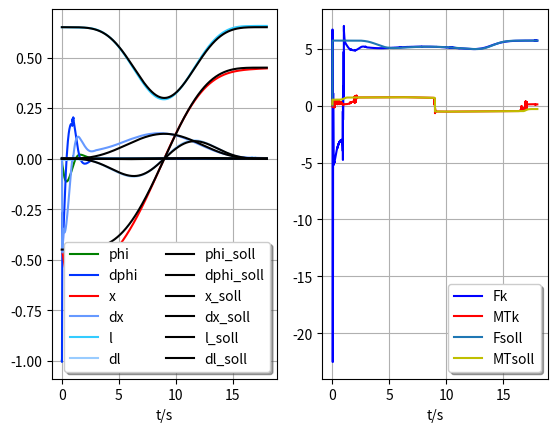
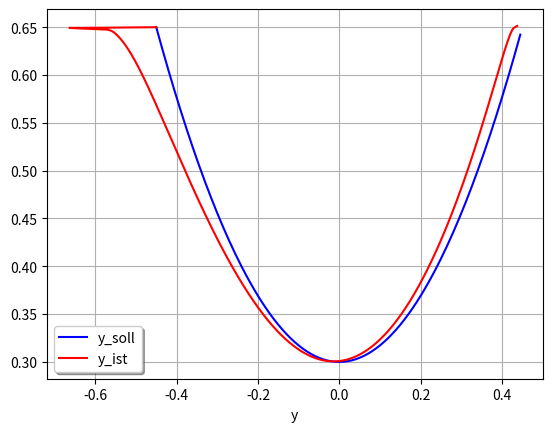

Here is the Python script that generated these plots, in order:
import math
import time

import matplotlib.pyplot as plt
import numpy as np
import sympy as sp


class Initializing():
    g = 9.80665
    m1 = 1.4337
    m2 = 0.345  # Masse der Last
    rho = 0.03  # Durchmesser der Trommel
    J = 0.012477  # wird für die Berechnung der Trommelreibung benötigt
    dt = 0.01
    T = 20

    # # # # # # # # # # # # # # # Begrenzungen: # # # # # # # # # # # # # # #

    # Begrenzungen für Seillänge
    lmax = 0.7
    lmin = 0.23
    l_m = 0.5  # mittlere Seillänge

    # Begrenzungenfür die Wagenposition
    xmax = 0.55
    xmin = -0.55

    # Maximale Antriebskraft des Wagens, maximales Moment des Trommelmotors
    Fmax = 22.5
    M_Tmax = 3.75 * rho * 13

    # Reibparameter der Trommel
    mu_T = 0.0097254
    # Reibparameter des Wagens (positive und negative Bewegungsrichtung)
    mu_W_pos = 2.9194
    mu_W_neg = 3.0754

    # statex = sio.loadmat('initialData/statex.mat')
    A = np.array([[0.0, 1.0, 0.0, 0.0, 0.0, 0.0],
                  [-2.44137580e+01, 0.0, 0.0, 4.05594406e+00, -5.03496503e-02, 0.0, ],
                  [0.0, 0.0, 0.0, 1.0, 0.0, 0.0],
                  [2.40022902e+00, 0.0, 0.0, -2.02797203e+00, 0.0, 0.0],
                  [0.0, 0.0, 0.0, 0.0, 0.0, 1.0],
                  [2.97787080e-04, 0.0, 0.0, 0.0, 1.26047441e-10, -7.28501689e-01]])
    B = np.array([[0., 0.],
                  [-1.3986014, 0.],
                  [0., 0.],
                  [0.6993007, 0.],
                  [0., 0.],
                  [0., -2.25309801]])
    C = np.array([[1, 0, 0, 0, 0, 0], [0, 0, 1, 0, 0, 0], [0, 0, 0, 0, 1, 0]])

    Ae = np.array([[0., 1., 0., 0., 0., 0., 0., 0.],
                   [-24.41375805, 0., 0., 4.05594406, 0., 0., - 1.3986014, 0.],
                   [0., 0., 0., 1., 0., 0., 0., 0.],
                   [2.40022902, 0., 0., - 2.02797203, 0., 0., 0.6993007, 0.],
                   [0., 0., 0., 0., 0., 1., 0., 0.],
                   [0., 0., 0., 0., 0., -0.72850169, 0., - 2.25309801],
                   [0., 0., 0., 0., 0., 0., 0., 0.],
                   [0., 0., 0., 0., 0., 0., 0., 0.]])
    Be = np.array([[0, 0], [-1.3986, 0], [0, 0], [0.6993, 0], [0, 0], [0, -2.2531], [0, 0], [0, 0]])
    Ce = np.array([[1, 0, 0, 0, 0, 0, 0, 0], [0, 0, 1, 0, 0, 0, 0, 0], [0, 0, 0, 0, 1, 0, 0, 0]])

    R = 0.0031 * np.eye(2)
    Q = np.diag([1, 60, 5, 60, 2, 30])
    pB = np.array([-52, -53, -54, -51, -55, -56, -57, -50])
    # L = control.place(Ae.T,Ce.T,pB)
    # K, S, E = control.lqr(A, B, Q, R)
    # K from lqr
    K = np.array([[-497.409434908136, -81.1311085819819, 40.1608674320254, 150.658373189884, -1.22931785150275,
                   -0.00556508808891539],
                  [-1.94442726621085, 0.173666734963667, 0.0891791141002383, 0.365263795151701, -25.4049973884183,
                   -98.1656256301973]])

    # L from place
    L = np.array([[228.381781202783, -39.1718793344587, -0.876912968252177],
                  [16809.8565099534, -6544.26498081226, -140.978964163650],
                  [-28.9095652346727, 190.921412870443, 0.638020944703494],
                  [-4833.42819964506, 10498.7357324117, 87.8801032881437],
                  [2.72856599775791, 11.2685272524123, 253.940332203992],
                  [464.729131419997, 1899.19784506670, 21248.0126339501],
                  [-291722.429444774, 218241.458538312, 3983.56622962423],
                  [-8862.91789724334, -35331.1024847313, -264597.638832013]])


init = Initializing()
J = init.J
m1 = init.m1
m2 = init.m2
g = init.g
rho = init.rho
Fmax = init.Fmax
MTmax = init.M_Tmax
xmax = init.xmax
lmax = init.lmax
lmin = init.lmin
mu_W_pos = init.mu_W_pos
mu_W_neg = init.mu_W_neg


def flachtrajektorie(z0, k, T):
    za = z0[0]
    zb = z0[1]
    sumz = za
    t = sp.symbols('t')

    for i in range(k + 1, 2 * k + 1 + 1):
        sumz += (zb - za) * p_factorial(i, k) * (t / T) ** i
    return sumz


def p_factorial(i, k):
    up = (-1) ** (i - k - 1) * math.factorial(2 * k + 1)
    down = i * math.factorial(k) * math.factorial(i - k - 1) * math.factorial(2 * k + 1 - i)
    return up / down


def x_derivative(x0, order, T):
    X = []
    t = sp.symbols('t')

    Xsoll = flachtrajektorie(x0, 4, T)
    x_t = Xsoll
    X.append(sp.lambdify(t, Xsoll, 'numpy'))

    for i in range(order):
        Xsoll = sp.diff(Xsoll, t)
        X.append(sp.lambdify(t, Xsoll, 'numpy'))
    return X, x_t


def y_derivative(x_t, f_x, order):
    Y = []
    t = sp.symbols('t')
    Ysoll = f_x.subs('x', x_t)
    Y.append(sp.lambdify(t, Ysoll, 'numpy'))

    for i in range(order):
        Ysoll = sp.diff(Ysoll, t)
        Y.append(sp.lambdify(t, Ysoll, 'numpy'))
    return Y


def solltrajctory(total_step, x_vec, f_x, dt, T_total):
    t = 0
    soll_state = np.zeros((10, total_step))
    Xlist, x_t = x_derivative(x_vec, 4, T_total)
    Ylist = y_derivative(x_t, f_x, 4)

    start = time.time()
    for step in range(total_step):
        X = Xlist[0](t)
        dX = Xlist[1](t)
        d2X = Xlist[2](t)
        d3X = Xlist[3](t)
        d4X = Xlist[4](t)

        Y = Ylist[0](t)
        dY = Ylist[1](t)
        d2Y = Ylist[2](t)
        d3Y = Ylist[3](t)
        d4Y = Ylist[4](t)

        t += dt

        soll_state[0, step] = X
        soll_state[1, step] = dX
        soll_state[2, step] = d2X
        soll_state[3, step] = d3X
        soll_state[4, step] = d4X
        soll_state[5, step] = Y
        soll_state[6, step] = dY
        soll_state[7, step] = d2Y
        soll_state[8, step] = d3Y
        soll_state[9, step] = d4Y
    print('solltraj:', time.time() - start)
    return soll_state


def visualize_solltrajctory(solltraj, schritt):
    timeline = np.arange(schritt)
    fig = plt.figure()
    ax = fig.add_subplot()
    ax.plot(timeline, solltraj[0, :], '#9900CC', label='X')
    ax.plot(timeline, solltraj[1, :], '#CC0033', label='dX')
    ax.plot(timeline, solltraj[2, :], '#993366', label='d2X')
    ax.plot(timeline, solltraj[3, :], '#FF0066', label='d3X')
    ax.plot(timeline, solltraj[4, :], '#FF99CC', label='d4X')
    ax.plot(timeline, solltraj[5, :], '#003333', label='Y')
    ax.plot(timeline, solltraj[6, :], '#006633', label='dY')
    ax.plot(timeline, solltraj[7, :], '#00FF33', label='d2Y')
    ax.plot(timeline, solltraj[8, :], '#00CC66', label='d3Y')
    ax.plot(timeline, solltraj[9, :], '#00FFCC', label='d4Y')
    legend = fig.legend(loc='upper center', shadow=True, ncol=10)
    ax.set_xlabel('t/s')
    ax.grid(True)
    plt.show()


def streckenmodell(u, xi):
    dxi = np.zeros((6, 1)).flatten()
    xi1 = xi[0]
    xi2 = xi[1]
    xi3 = xi[2]
    xi4 = xi[3]
    xi5 = xi[4]
    xi6 = xi[5]
    F = u[0]
    MT = u[1]

    if xi4 >= 0.:
        FR = 2.9 * xi4 + 4.8 * np.sign(xi4) + (5.7 - 4.8) * np.sign(xi4) * np.exp(-(xi4 / 0.032) ** 2)
    else:
        FR = 3.1 * xi4 + 3.9 * np.sign(xi4) + (4.9 - 3.9) * np.sign(xi4) * np.exp(-(xi4 / 0.022) ** 2)
    omega = -xi6 / rho
    MRP = xi5 * (0.0076 * xi2 + 0.027 * np.sign(xi2) + (0.012 - 0.027) * np.sign(xi2) * np.exp(-0.073 * abs(xi2)))
    MR = 0.0097 * omega + 0.6 * np.sign(omega) + (0.41 - 0.6) * np.sign(omega) * np.exp(-(omega / 0.015) ** 2)

    dxi[0] = xi2
    dxi[1] = ((2 * J * xi2 * xi5 * xi6 - MRP * rho ** 2) * m2 ** 2 * np.cos(xi1) ** 2 - xi5 * m2 *
              ((xi5 * xi2 ** 2 * J - (-MT + MR) * rho) * m2 * np.sin(xi1) + (m2 * rho ** 2 + J) * (F - FR)) * np.cos(
                xi1)
              - (2 * (m1 * rho ** 2 + J) * m2 + 2 * J * m1) * (xi5 * xi2 * xi6 * m2 + m2 * g * xi5 * np.sin(xi1) / 2 +
                                                               MRP / 2)) / (
                     xi5 ** 2 * (-J * np.cos(xi1) ** 2 * m2 + (m1 * rho ** 2 + J) * m2 + J * m1) * m2)

    dxi[2] = xi4  # TODO IF NECESSARY BOUNDARY RESTRICTION BETWEEN +-0.5
    dxi[3] = ((xi5 * np.sin(xi1) * J * g * m2 + MRP * (m2 * rho ** 2 + J)) * np.cos(xi1) + xi5 * (
            (xi5 * xi2 ** 2 * J - (-MT + MR) * rho) * m2 * np.sin(xi1)
            + (m2 * rho ** 2 + J) * (F - FR))) / (
                     xi5 * (-J * np.cos(xi1) ** 2 * m2 + (m1 * rho ** 2 + J) * m2 + J * m1))
    dxi[4] = xi6
    dxi[5] = -rho * (
            xi5 * m2 * (-MT + MR) * np.cos(xi1) ** 2 - rho * m2 * (xi5 * g * m1 - MRP * np.sin(xi1)) * np.cos(xi1)
            + (rho * m2 * (F - FR) * np.sin(xi1) + (-m1 * rho * xi2 ** 2 * xi5 - MR + MT) * m2 - m1 * (-MT + MR))
            * xi5) / (xi5 * (-J * np.cos(xi1) ** 2 * m2 + (m1 * rho ** 2 + J) * m2 + J * m1))

    return dxi


def RungeKutta_integration(xk, fxk, u, ymess, dt):
    if len(xk) == 6:
        k1 = fxk
        k2 = streckenmodell(u, xk + dt / 2 * k1)
        k3 = streckenmodell(u, xk + dt / 2 * k2)
        k4 = streckenmodell(u, xk + dt * k3)
        return xk + dt / 6 * (k1 + 2 * k2 + 2 * k3 + k4)

    elif len(xk) == 8:
        k1 = fxk
        k2 = linear_observer(u, xk + dt / 2 * k1, ymess)
        k3 = linear_observer(u, xk + dt / 2 * k2, ymess)
        k4 = linear_observer(u, xk + dt * k3, ymess)
        return xk + dt / 6 * (k1 + 2 * k2 + 2 * k3 + k4)


def system_simulation(us, xs, x, schritt, dt):
    x_sequence = np.zeros((6, schritt))
    u_sequence = np.zeros((2, schritt))
    dx_sequence = np.zeros((6, schritt))
    e_u = [0, 0]
    e_int = [0, 0]
    for step in range(schritt):
        x_sequence[:, step] = x
        e_x = xs[:, step] - x
        u_correct, e_u, e_int = np.array(full_controller(us[:, step], e_x, e_u, e_int, None))
        u_correct = u_correct.flatten()
        u_sequence[:, step] = u_correct
        # u_correct = us[:, step]
        dx = streckenmodell(u_correct, x)
        dx_sequence[:, step] = dx
        x = RungeKutta_integration(x, dx, u_correct, None, dt)

    return x_sequence, u_sequence, dx_sequence


def visualize_system_simualtion(x_sq, uk, us, dt, T_total):
    timeline = np.arange(0, T_total, dt)
    fig = plt.figure()
    ax1 = fig.add_subplot(121)
    ax1.plot(timeline, x_sq[0, :], 'g', label='phi')
    ax1.plot(timeline, x_sq[1, :], '#0033FF', label='dphi')
    ax1.plot(timeline, x_sq[2, :], 'r', label='x')
    ax1.plot(timeline, x_sq[3, :], '#6699FF', label='dx')
    ax1.plot(timeline, x_sq[4, :], '#33CCFF', label='l')
    ax1.plot(timeline, x_sq[5, :], '#99CCFF', label='dl')
    ax1.legend(loc='best', shadow=True, ncol=2)
    ax1.set_xlabel('t/s')
    ax1.grid(True)

    ax2 = fig.add_subplot(122)
    ax2.plot(timeline, uk[0, :], 'b', label='Fk')
    ax2.plot(timeline, uk[1, :], 'r', label='MTk')
    ax2.plot(timeline, us[0, :], label='Fksoll')
    ax2.plot(timeline, us[1, :], 'y', label='MTksoll')
    ax2.legend(loc='best', shadow=True)
    ax2.set_xlabel('t/s')
    ax2.grid(True)

    plt.show()


def linear_observer(u, xi_hat, y_mess):
    dx_plus = np.zeros((8, 1)).flatten()
    y_hat = np.dot(init.Ce, xi_hat)
    deltaxi = np.dot(init.L, (y_mess - y_hat)).flatten()

    xi1 = xi_hat[0]
    xi2 = xi_hat[1]
    xi3 = xi_hat[2]
    xi4 = xi_hat[3]
    xi5 = xi_hat[4]
    xi6 = xi_hat[5]
    deltaz1 = xi_hat[6]
    deltaz2 = xi_hat[7]
    F = u[0]
    MT = u[1]

    if xi4 >= 0.:
        FR = 2.9 * xi4 + 4.8 * np.sign(xi4) + (5.7 - 4.8) * np.sign(xi4) * np.exp(-(xi4 / 0.032) ** 2) - deltaz1
    else:
        FR = 3.1 * xi4 + 3.9 * np.sign(xi4) + (4.9 - 3.9) * np.sign(xi4) * np.exp(-(xi4 / 0.022) ** 2) - deltaz1
    omega = -xi6 / rho
    MRP = xi5 * (0.0076 * xi2 + 0.027 * np.sign(xi2) + (0.012 - 0.027) * np.sign(xi2) * np.exp(-0.073 * abs(xi2)))
    MR = 0.0097 * omega + 0.6 * np.sign(omega) + (0.41 - 0.6) * np.sign(omega) * np.exp(-(omega / 0.015) ** 2) - deltaz2

    dx_plus[0] = deltaxi[0] + xi2
    dx_plus[1] = deltaxi[1] + ((2 * J * xi2 * xi5 * xi6 - MRP * rho ** 2) * m2 ** 2 * np.cos(xi1) ** 2 - xi5 * m2 *
                               ((xi5 * xi2 ** 2 * J - (-MT + MR) * rho) * m2 * np.sin(xi1) + (m2 * rho ** 2 + J) * (
                                       F - FR)) * np.cos(
                xi1) - (2 * (m1 * rho ** 2 + J) * m2 + 2 * J * m1) * (
                                       xi5 * xi2 * xi6 * m2 + m2 * g * xi5 * np.sin(xi1) / 2
                                       + MRP / 2)) / (
                         xi5 ** 2 * (-J * np.cos(xi1) ** 2 * m2 + (m1 * rho ** 2 + J) * m2 + J * m1) * m2)

    dx_plus[2] = deltaxi[2] + xi4  # TODO IF NECESSARY BOUNDARY RESTRICTION BETWEEN +-0.5
    dx_plus[3] = deltaxi[3] + ((xi5 * np.sin(xi1) * J * g * m2 + MRP * (m2 * rho ** 2 + J)) * np.cos(xi1) + xi5 * (
            (xi5 * xi2 ** 2 * J - (-MT + MR) * rho) * m2 * np.sin(xi1)
            + (m2 * rho ** 2 + J) * (F - FR))) / (
                         xi5 * (-J * np.cos(xi1) ** 2 * m2 + (m1 * rho ** 2 + J) * m2 + J * m1))
    dx_plus[4] = deltaxi[4] + xi6
    dx_plus[5] = deltaxi[5] - rho * (
            xi5 * m2 * (-MT + MR) * np.cos(xi1) ** 2 - rho * m2 * (xi5 * g * m1 - MRP * np.sin(xi1)) * np.cos(xi1)
            + (rho * m2 * (F - FR) * np.sin(xi1) + (-m1 * rho * xi2 ** 2 * xi5 - MR + MT) * m2 - m1 * (-MT + MR))
            * xi5) / (xi5 * (-J * np.cos(xi1) ** 2 * m2 + (m1 * rho ** 2 + J) * m2 + J * m1))
    dx_plus[6] = deltaxi[6]
    dx_plus[7] = deltaxi[7]

    return dx_plus


def simulation_with_observation(us, xs, x0, schritt, dt):
    # xhat_sequence = np.zeros((8, schritt))
    x_real_sequence = np.zeros((6, schritt))
    u_sequence = np.zeros((2, schritt))
    v_sequence = np.zeros((2, schritt))
    xhat = np.append([0., 0., -0.45, 0., 0.65, 0.], [0, 0])
    x_real = x0
    u_full = us[:, 0]
    e_u = [0, 0]
    e_int = [0, 0]

    start = time.time()
    for step in range(schritt):
        u_sequence[:, step] = u_full
        x_real_sequence[:, step] = x_real
        # xhat_sequence[:, step] = xhat
        e_x = xs[:, step] - xhat[:6]
        u_full, e_u, e_int = full_controller(us[:, step], e_x, e_u, e_int, xhat[6:])
        v_sequence[:, step] = e_int
        y_mess = np.dot(init.C, x_real)
        dx_real = streckenmodell(u_full, x_real)
        x_real = RungeKutta_integration(x_real, dx_real, u_full, None, dt)

        dxi = linear_observer(u_full, xhat, y_mess)
        xhat = RungeKutta_integration(xhat, dxi, u_full, y_mess, dt)

    print('observe time:', time.time() - start)
    return u_sequence, x_real_sequence, v_sequence


def visualize_system_simualtion_with_observer(u_sq, xi_sq, us, xs, dt, T_total):
    timeline = np.arange(0, T_total, dt)
    fig = plt.figure()
    ax1 = fig.add_subplot(121)
    ax1.plot(timeline, xi_sq[0, :], 'g', label='phi')
    ax1.plot(timeline, xi_sq[1, :], '#0033FF', label='dphi')
    ax1.plot(timeline, xi_sq[2, :], 'r', label='x')
    ax1.plot(timeline, xi_sq[3, :], '#6699FF', label='dx')
    ax1.plot(timeline, xi_sq[4, :], '#33CCFF', label='l')
    ax1.plot(timeline, xi_sq[5, :], '#99CCFF', label='dl')

    ax1.plot(timeline, xs[0, :], 'Black', label='phi_soll')
    ax1.plot(timeline, xs[1, :], 'Black', label='dphi_soll')
    ax1.plot(timeline, xs[2, :], 'Black', label='x_soll')
    ax1.plot(timeline, xs[3, :], 'Black', label='dx_soll')
    ax1.plot(timeline, xs[4, :], 'Black', label='l_soll')
    ax1.plot(timeline, xs[5, :], 'Black', label='dl_soll')
    ax1.legend(loc='best', shadow=True, ncol=2)
    ax1.set_xlabel('t/s')
    ax1.grid(True)

    ax2 = fig.add_subplot(122)
    ax2.plot(timeline, u_sq[0, :], 'b', label='Fk')
    ax2.plot(timeline, u_sq[1, :], 'r', label='MTk')
    ax2.plot(timeline, us[0, :], label='Fsoll')
    ax2.plot(timeline, us[1, :], 'y', label='MTsoll')
    ax2.legend(loc='best', shadow=True)
    ax2.set_xlabel('t/s')
    ax2.grid(True)

    plt.show()


def flachsystem(statesoll):
    X = statesoll[0]
    dX = statesoll[1]
    d2X = statesoll[2]
    d3X = statesoll[3]
    d4X = statesoll[4]
    Y = statesoll[5]
    dY = statesoll[6]
    d2Y = statesoll[7]
    d3Y = statesoll[8]
    d4Y = statesoll[9]

    usoll = [0, 0]
    xsoll = [0, 0, 0, 0, 0, 0]

    xsoll[0] = np.arctan(d2X / (d2Y - g))
    xsoll[2] = X - Y * d2X / (d2Y - g)
    xsoll[4] = Y * np.sqrt(1 + d2X ** 2 / (d2Y - g) ** 2)
    xsoll[3] = dX - dY * d2X / (d2Y - g) - Y * d3X / (d2Y - g) + Y * d2X * d3Y / (d2Y - g) ** 2
    xsoll[5] = dY * np.sqrt(1 + d2X ** 2 / (d2Y - g) ** 2) + Y * (2 * d2X * d3X / (d2Y - g) ** 2 - 2 * d2X ** 2 * d3Y
                                                                  / (d2Y - g) ** 3) / (
                       2 * np.sqrt(1 + d2X ** 2 / (d2Y - g) ** 2))
    xsoll[1] = (d3X / (d2Y - g) - d2X * d3Y / (d2Y - g) ** 2) / (1 + d2X ** 2 / (d2Y - g) ** 2)

    usoll[0] = m1 * (d2X - d2Y * d2X / (d2Y - g) - 2 * dY * d3X / (d2Y - g) + 2 * dY * d2X * d3Y / (
            d2Y - g) ** 2 - Y * d4X / (d2Y - g)
                     + 2 * Y * d3X * d3Y / (d2Y - g) ** 2 - 2 * Y * d2X * d3Y ** 2 / (d2Y - g) ** 3 + Y * d2X * d4Y / (
                             d2Y - g) ** 2) + m2 * d2X
    usoll[1] = -m2 * (d2Y - g) * np.sqrt(1 + d2X ** 2 / (d2Y - g) ** 2) * rho - J * (
            d2Y * np.sqrt(1 + d2X ** 2 / (d2Y - g) ** 2)
            + dY * (2 * d2X * d3X / (d2Y - g) ** 2 - 2 * d2X ** 2 * d3Y / (d2Y - g) ** 3) / np.sqrt(
        1 + d2X ** 2 / (d2Y - g) ** 2)
            - Y * (2 * d2X * d3X / (d2Y - g) ** 2 - 2 * d2X ** 2 * d3Y / (d2Y - g) ** 3) ** 2 / (
                    4 * (1 + d2X ** 2 / (d2Y - g) ** 2) ** (3 / 2))
            + Y * (2 * d3X ** 2 / (d2Y - g) ** 2 - 8 * d2X * d3X * d3Y / (d2Y - g) ** 3 + 2 * d2X * d4X / (
            d2Y - g) ** 2
                   + 6 * d2X ** 2 * d3Y ** 2 / (d2Y - g) ** 4 - 2 * d2X ** 2 * d4Y / (d2Y - g) ** 3) / (
                    2 * np.sqrt(1 + d2X ** 2 / (d2Y - g) ** 2))) / rho

    FRKLpos = 2.9 * dX - 2.9 * dY * d2X / (d2Y - g) - 2.9 * Y * d3X / (d2Y - g) + 2.9 * Y * d2X * d3Y / (d2Y - g) ** 2 \
              + 4.8 * np.sign(dX - dY * d2X / (d2Y - g) - Y * d3X / (d2Y - g) + Y * d2X * d3Y / (d2Y - g) ** 2) + .9 \
              * np.sign(dX - dY * d2X / (d2Y - g) - Y * d3X / (d2Y - g) + Y * d2X * d3Y / (d2Y - g) ** 2) * np.exp(
        -976.5625000
        * (dX - dY * d2X / (d2Y - g) - Y * d3X / (d2Y - g) + Y * d2X * d3Y / (d2Y - g) ** 2) ** 2)
    FRKLneg = 3.1 * dX - 3.1 * dY * d2X / (d2Y - g) - 3.1 * Y * d3X / (d2Y - g) + 3.1 * Y * d2X * d3Y / (
            d2Y - g) ** 2 + 3.9 \
              * np.sign(
        dX - dY * d2X / (d2Y - g) - Y * d3X / (d2Y - g) + Y * d2X * d3Y / (d2Y - g) ** 2) + 1.0 * np.sign(dX - dY
                                                                                                          * d2X / (
                                                                                                                  d2Y - g) - Y * d3X / (
                                                                                                                  d2Y - g) + Y * d2X * d3Y / (
                                                                                                                  d2Y - g) ** 2) * np.exp(
        -2066.115702 * (dX - dY * d2X / (d2Y - g)
                        - Y * d3X / (d2Y - g) + Y * d2X * d3Y / (d2Y - g) ** 2) ** 2)
    MRKL = -(0.97e-2 * (dY * np.sqrt(1 + d2X ** 2 / (d2Y - g) ** 2) + Y * (2 * d2X * d3X / (d2Y - g) ** 2 - 2 * d2X ** 2
                                                                           * d3Y / (d2Y - g) ** 3) / (
                                2 * np.sqrt(1 + d2X ** 2 / (d2Y - g) ** 2)))) / rho + .60 * np.sign(-(
            dY * np.sqrt(1 + d2X ** 2 / (d2Y - g) ** 2) + Y * (
            2 * d2X * d3X / (d2Y - g) ** 2 - 2 * d2X ** 2 * d3Y / (d2Y - g) ** 3)
            / (2 * np.sqrt(1 + d2X ** 2 / (d2Y - g) ** 2))) / rho) - .19 * np.sign(
        -(dY * np.sqrt(1 + d2X ** 2 / (d2Y - g) ** 2)
          + Y * (2 * d2X * d3X / (d2Y - g) ** 2 - 2 * d2X ** 2 * d3Y / (d2Y - g) ** 3) / (
                  2 * np.sqrt(1 + d2X ** 2 / (d2Y
                                              - g) ** 2))) / rho) * np.exp(
        -4444.444445 * (dY * np.sqrt(1 + d2X ** 2 / (d2Y - g) ** 2) + Y * (2 * d2X * d3X /
                                                                           (d2Y - g) ** 2 - 2 * d2X ** 2 * d3Y / (
                                                                                   d2Y - g) ** 3) / (
                                2 * np.sqrt(1 + d2X ** 2 / (d2Y - g) ** 2))) ** 2 / rho ** 2)

    if xsoll[3] >= 0.:
        usoll[0] = usoll[0] + FRKLpos
    else:
        usoll[0] = usoll[0] + FRKLneg

    usoll[1] = usoll[1] + MRKL

    return xsoll, usoll


def flachvorsteuerung(state_sequenze, schritt):
    usoll_sequence = np.zeros((2, schritt))
    xsoll_sequence = np.zeros((6, schritt))
    for step in range(schritt):
        xsoll_sequence[:, step], usoll_sequence[:, step] = flachsystem(state_sequenze[:, step])

    return xsoll_sequence, usoll_sequence


def visualize_flachvorsteuerung(x, u, dt, T_total):
    timeline = np.arange(0, T_total, dt)
    fig = plt.figure()
    ax1 = fig.add_subplot(121)
    ax1.plot(timeline, x[0, :], '#0000FF', label='phi_soll')
    ax1.plot(timeline, x[1, :], '#0033FF', label='dphi_soll')
    ax1.plot(timeline, x[2, :], '#3333FF', label='x_soll')
    ax1.plot(timeline, x[3, :], '#6699FF', label='dx_soll')
    ax1.plot(timeline, x[4, :], '#33CCFF', label='l_soll')
    ax1.plot(timeline, x[5, :], '#99CCFF', label='dl_soll')
    ax1.legend(loc='upper center', shadow=True)
    ax1.set_xlabel('t/s')
    ax1.grid(True)

    ax2 = fig.add_subplot(122)
    ax2.plot(timeline, u[0, :], '#330000', label='F')
    ax2.plot(timeline, u[1, :], '#FFFF33', label='MT')
    ax2.legend(loc='upper center', shadow=True)
    ax2.set_xlabel('t/s')
    ax2.grid(True)

    plt.show()


def full_controller(us, e_x, e_u, e_int, deltaz):
    if deltaz is not True:
        deltaz = np.zeros((2, 1)).flatten()

    v = anti_windup(e_u, e_x.flatten(), e_int)
    ur = np.dot(init.K, e_x).flatten() + v
    u_correct = us + ur - deltaz
    u_sat = np.copy(u_correct)
    # saturation
    if abs(u_correct[0]) >= Fmax:
        u_sat[0] = np.sign(u_correct[0]) * Fmax

    elif abs(u_correct[1]) >= MTmax:
        u_sat[1] = np.sign(u_correct[1]) * MTmax

    eu = u_sat - u_correct
    # print('overshoot = ', eu)
    return u_sat, eu, v


def anti_windup(e_u, e_x, v_pre):
    dt = 0.005
    Ki2 = 0.2
    dv = np.dot(init.K, e_x) + np.dot(Ki2, e_u)
    v = v_pre + dv * dt
    return v


def visualize_x_y_function(state_sq, x_vec, f_x, dt):

    x_is = state_sq[2][:]
    y_is = state_sq[4][:]
    y_sq = np.zeros(1)
    timeline = np.arange(x_vec[0], x_vec[1], dt)

    x = sp.symbols('x')
    ysoll = sp.lambdify(x, f_x, 'numpy')
    y_sq = np.hstack((y_sq, ysoll(timeline[:])))
    y_sq = np.delete(y_sq, 0)  # loop time= 0.0019989013671875

    fig = plt.figure()
    ax1 = fig.add_subplot()
    ax1.plot(timeline, y_sq, '#0000FF', label='y_soll')
    ax1.plot(x_is, y_is, 'r', label='y_ist')
    ax1.legend(loc='best', shadow=True)
    ax1.set_xlabel('x')
    ax1.set_xlabel('y')
    ax1.grid(True)

    plt.show()


if __name__ == '__main__':
    pass
    dt, T_total = 0.005, 18
    schritt = int(T_total / dt)
    x0 = np.array([0., -1., -0.45, 0., 0.65, 0.])
    start = time.perf_counter()
    x_vec = [x0[2], 0.45]
    x, t = sp.symbols('x t')
    y = 1.728395 * x ** 2 + 0.3
    # y = cos(0.5*x)
    y = sp.sympify(y)
    sollstate = solltrajctory(schritt, x_vec, y, dt, T_total)
    # visualize_solltrajctory(sollstate, schritt)
    x_soll, u_soll = flachvorsteuerung(sollstate, schritt)
    # visualize_flachvorsteuerung(x_soll, u_soll, dt, T_total)
    x_real_seq, u_seq, dx_seq = system_simulation(u_soll, x_soll, x0, schritt, dt)
    # visualize_system_simualtion(x_real_seq, u_seq, u_soll, dt, T_total)
    u_sq, x_sq, v_sq = simulation_with_observation(u_soll, x_soll, x0, schritt, dt)
    visualize_system_simualtion_with_observer(u_sq, x_sq, u_soll, x_soll, dt, T_total)

    # #
    visualize_x_y_function(x_real_seq, x_vec, y, dt)
    # # end = time.perf_counter() - start
    # # print('elapsed time:{}s'.format(end))
